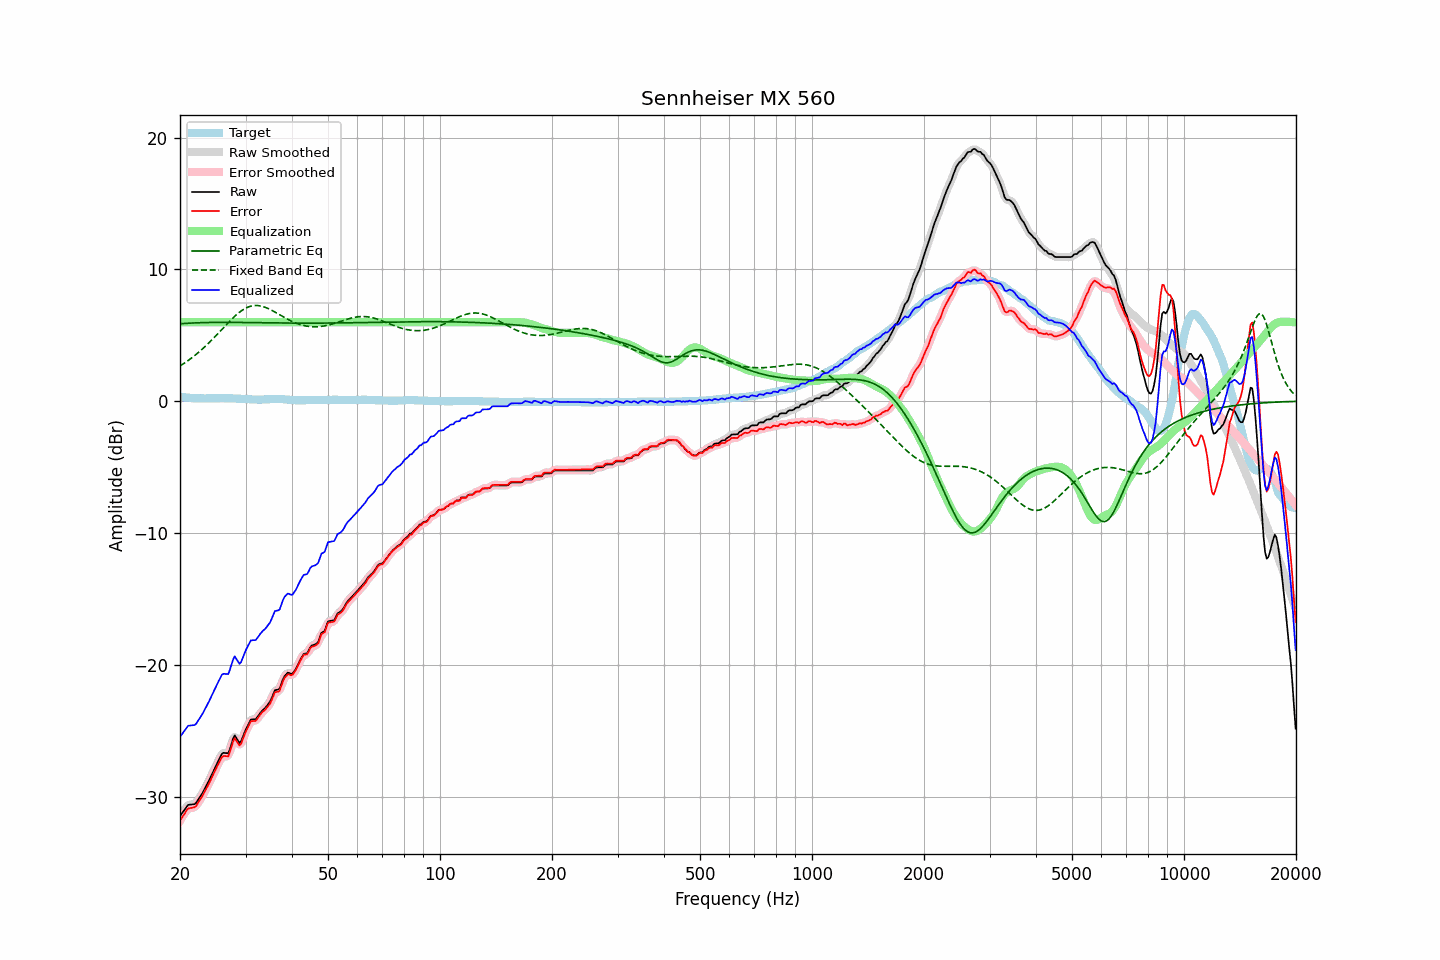

Source data for this figure (header and first rows):
frequency, raw, error, smoothed, error_smoothed, equalization, parametric_eq, fixed_band_eq, equalized_raw, equalized_smoothed, target
20.00, -31.46, -31.80, -31.48, -31.82, 6.00, 5.87, 2.68, -25.46, -25.48, 0.34
20.20, -31.29, -31.61, -31.27, -31.60, 6.00, 5.88, 2.75, -25.29, -25.27, 0.32
20.40, -31.11, -31.43, -31.09, -31.40, 6.00, 5.89, 2.83, -25.11, -25.09, 0.31
20.61, -30.95, -31.25, -30.93, -31.23, 6.00, 5.90, 2.91, -24.95, -24.93, 0.30
20.81, -30.76, -31.05, -30.77, -31.05, 6.00, 5.91, 3.00, -24.76, -24.77, 0.28
21.02, -30.62, -30.89, -30.65, -30.93, 6.00, 5.92, 3.08, -24.62, -24.65, 0.27
21.23, -30.60, -30.86, -30.59, -30.85, 6.00, 5.92, 3.17, -24.60, -24.59, 0.26
21.44, -30.59, -30.84, -30.58, -30.83, 6.00, 5.93, 3.26, -24.59, -24.58, 0.25
21.66, -30.57, -30.81, -30.58, -30.83, 6.00, 5.93, 3.35, -24.57, -24.58, 0.24
21.87, -30.55, -30.79, -30.54, -30.77, 6.00, 5.94, 3.45, -24.55, -24.54, 0.23
22.09, -30.46, -30.70, -30.44, -30.67, 6.00, 5.94, 3.55, -24.46, -24.44, 0.23
22.31, -30.27, -30.50, -30.29, -30.51, 6.00, 5.95, 3.65, -24.27, -24.29, 0.22
22.54, -30.09, -30.31, -30.10, -30.32, 6.00, 5.95, 3.75, -24.09, -24.10, 0.22
22.76, -29.89, -30.11, -29.90, -30.12, 6.00, 5.96, 3.86, -23.89, -23.90, 0.21
22.99, -29.71, -29.93, -29.69, -29.91, 6.00, 5.96, 3.97, -23.71, -23.69, 0.22
23.22, -29.48, -29.69, -29.48, -29.69, 6.00, 5.96, 4.08, -23.48, -23.48, 0.21
23.45, -29.23, -29.45, -29.25, -29.46, 6.00, 5.97, 4.20, -23.23, -23.25, 0.21
23.69, -29.01, -29.23, -29.01, -29.23, 6.00, 5.97, 4.31, -23.01, -23.01, 0.22
23.92, -28.77, -29.00, -28.76, -28.99, 6.00, 5.97, 4.43, -22.77, -22.76, 0.22
24.16, -28.51, -28.75, -28.52, -28.75, 6.00, 5.97, 4.55, -22.51, -22.52, 0.23
24.40, -28.25, -28.49, -28.26, -28.49, 6.00, 5.98, 4.68, -22.25, -22.26, 0.23
24.65, -28.00, -28.23, -27.99, -28.22, 6.00, 5.98, 4.80, -22.00, -21.99, 0.23
24.89, -27.72, -27.96, -27.73, -27.96, 6.00, 5.98, 4.93, -21.72, -21.73, 0.23
25.14, -27.47, -27.71, -27.48, -27.71, 6.00, 5.98, 5.05, -21.47, -21.48, 0.23
25.39, -27.23, -27.47, -27.21, -27.45, 6.00, 5.98, 5.18, -21.23, -21.21, 0.23
25.65, -26.99, -27.23, -26.97, -27.21, 6.00, 5.98, 5.31, -20.99, -20.97, 0.24
25.91, -26.75, -26.99, -26.79, -27.03, 6.00, 5.98, 5.44, -20.75, -20.79, 0.24
26.16, -26.67, -26.91, -26.69, -26.93, 6.00, 5.98, 5.57, -20.67, -20.69, 0.24
26.43, -26.68, -26.91, -26.69, -26.92, 6.00, 5.98, 5.70, -20.68, -20.69, 0.23
26.69, -26.69, -26.92, -26.70, -26.93, 6.00, 5.98, 5.83, -20.69, -20.70, 0.23
26.96, -26.70, -26.93, -26.61, -26.84, 6.00, 5.98, 5.96, -20.70, -20.61, 0.23
27.23, -26.38, -26.61, -26.37, -26.59, 6.00, 5.98, 6.08, -20.38, -20.37, 0.23
27.50, -26.00, -26.22, -25.98, -26.20, 6.00, 5.98, 6.21, -20.00, -19.98, 0.22
27.77, -25.60, -25.82, -25.62, -25.84, 6.00, 5.98, 6.32, -19.60, -19.62, 0.21
28.05, -25.34, -25.55, -25.46, -25.67, 6.00, 5.98, 6.44, -19.34, -19.46, 0.21
28.33, -25.53, -25.73, -25.53, -25.73, 6.00, 5.98, 6.55, -19.53, -19.53, 0.20
28.62, -25.72, -25.93, -25.71, -25.91, 6.00, 5.98, 6.65, -19.72, -19.71, 0.20
28.90, -25.92, -26.11, -25.83, -26.02, 6.00, 5.97, 6.75, -19.92, -19.83, 0.19
29.19, -25.79, -25.97, -25.74, -25.93, 6.00, 5.97, 6.84, -19.79, -19.74, 0.18
29.48, -25.46, -25.65, -25.50, -25.68, 6.00, 5.97, 6.92, -19.46, -19.50, 0.18
29.78, -25.16, -25.33, -25.18, -25.35, 6.00, 5.97, 7.00, -19.16, -19.18, 0.17
30.08, -24.87, -25.03, -24.88, -25.05, 6.00, 5.97, 7.07, -18.87, -18.88, 0.16
30.38, -24.63, -24.79, -24.60, -24.76, 6.00, 5.97, 7.12, -18.63, -18.60, 0.16
30.68, -24.38, -24.53, -24.37, -24.52, 6.00, 5.97, 7.17, -18.38, -18.37, 0.15
30.99, -24.14, -24.28, -24.20, -24.35, 6.00, 5.96, 7.21, -18.14, -18.20, 0.14
31.30, -24.13, -24.26, -24.13, -24.27, 6.00, 5.96, 7.23, -18.13, -18.13, 0.13
31.61, -24.12, -24.25, -24.11, -24.24, 6.00, 5.96, 7.25, -18.12, -18.11, 0.13
31.93, -24.12, -24.25, -24.08, -24.21, 6.00, 5.96, 7.26, -18.12, -18.08, 0.13
32.24, -23.97, -24.10, -23.97, -24.10, 6.00, 5.96, 7.26, -17.97, -17.97, 0.12
32.57, -23.81, -23.93, -23.81, -23.94, 6.00, 5.95, 7.25, -17.81, -17.81, 0.12
32.89, -23.63, -23.75, -23.64, -23.76, 6.00, 5.95, 7.23, -17.63, -17.64, 0.12
33.22, -23.49, -23.61, -23.49, -23.62, 6.00, 5.95, 7.20, -17.49, -17.49, 0.12
33.55, -23.36, -23.50, -23.37, -23.50, 6.00, 5.95, 7.17, -17.36, -17.37, 0.13
33.89, -23.26, -23.40, -23.24, -23.38, 6.00, 5.95, 7.12, -17.26, -17.24, 0.14
34.23, -23.11, -23.25, -23.11, -23.26, 6.00, 5.95, 7.08, -17.11, -17.11, 0.14
34.57, -22.94, -23.09, -22.95, -23.10, 6.00, 5.94, 7.02, -16.94, -16.95, 0.15
34.92, -22.78, -22.93, -22.75, -22.91, 6.00, 5.94, 6.96, -16.78, -16.75, 0.15
35.27, -22.51, -22.67, -22.48, -22.64, 6.00, 5.94, 6.90, -16.51, -16.48, 0.16
35.62, -22.22, -22.38, -22.21, -22.38, 6.00, 5.94, 6.84, -16.22, -16.21, 0.16
35.97, -21.92, -22.08, -22.00, -22.17, 6.00, 5.94, 6.77, -15.92, -16.00, 0.16
... 635 more rows
